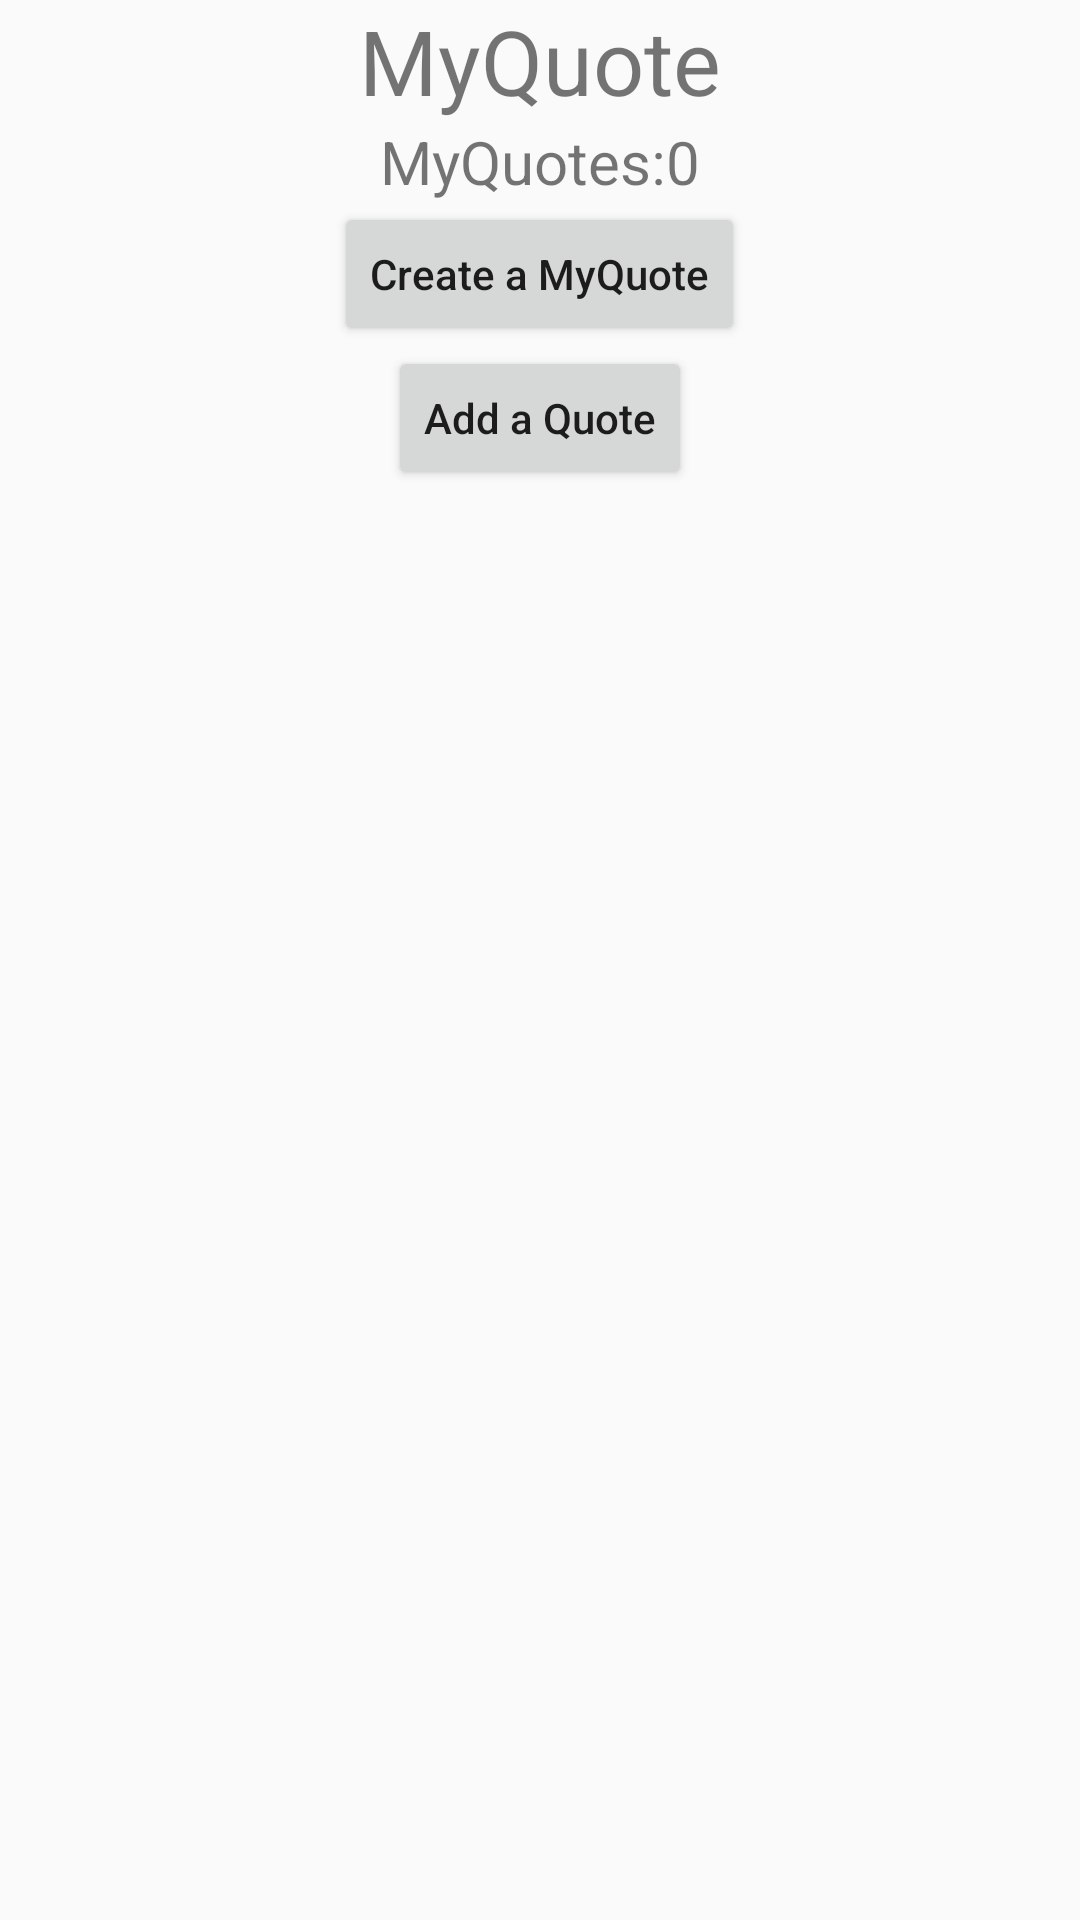

This screen was rendered from an Android layout file. Write that file and the resources it references.
<!-- AndroidManifest.xml: application theme AppTheme -->
<!-- res/layout/activity_start.xml -->
<?xml version="1.0" encoding="utf-8"?>
<LinearLayout xmlns:android="http://schemas.android.com/apk/res/android"
    xmlns:tools="http://schemas.android.com/tools"
    android:id="@+id/activity_start"
    android:layout_width="match_parent"
    android:layout_height="match_parent"
    android:paddingBottom="@dimen/activity_vertical_margin"
    android:paddingLeft="@dimen/activity_horizontal_margin"
    android:paddingRight="@dimen/activity_horizontal_margin"
    android:paddingTop="@dimen/activity_vertical_margin"
    tools:context="com.example.nitish.myquote.StartActivity"
    android:orientation="vertical"
    android:gravity="center_horizontal">
    <TextView
        android:layout_width="wrap_content"
        android:layout_height="wrap_content"
        android:text="@string/app_name"
        android:textSize="30dp"/>
    <TextView
        android:id="@+id/num"
        android:layout_width="wrap_content"
        android:layout_height="wrap_content"
        android:text="MyQuotes:0"
        android:textSize="20dp"/>
    <Button
        android:layout_width="wrap_content"
        android:layout_height="wrap_content"
        android:text="Create a MyQuote"
        android:textAllCaps="false"
        android:onClick="goToCreateMyQuote"/>
    <Button
        android:layout_width="wrap_content"
        android:layout_height="wrap_content"
        android:text="Add a Quote"
        android:textAllCaps="false"
        android:onClick="goToAddQuote"/>

</LinearLayout>
<!-- resources referenced by this layout -->
<resources>
  <string name="app_name">MyQuote</string>
  <style name="AppTheme" parent="Theme.AppCompat.Light.DarkActionBar">
          
          <item name="colorPrimary">@color/colorPrimary</item>
          <item name="colorPrimaryDark">@color/colorPrimaryDark</item>
          <item name="colorAccent">@color/colorAccent</item>
      </style>
  <color name="colorPrimary">#3F51B5</color>
  <color name="colorPrimaryDark">#303F9F</color>
  <color name="colorAccent">#FF4081</color>
</resources>
